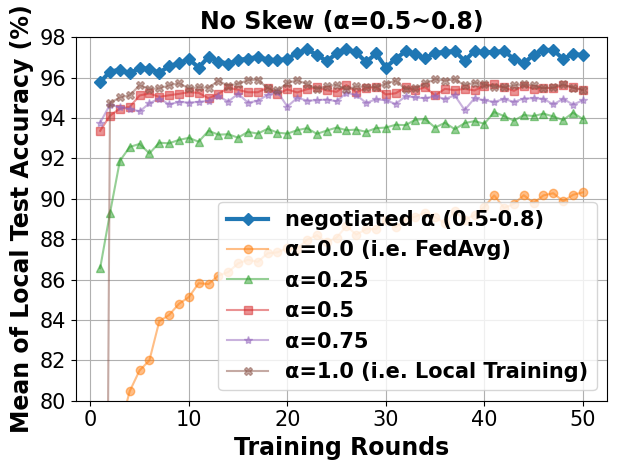

Reproduce this figure in Python.
# -*- coding: UTF-8 -*-

# For ubuntu env error: findfont: Font family ['Times New Roman'] not found. Falling back to DejaVu Sans.
# ```bash
# sudo apt-get install msttcorefonts
# rm -rf ~/.cache/matplotlib
# ```
import sys

import matplotlib.pyplot as plt
import matplotlib.font_manager as font_manager
from matplotlib import cycler

x = [1, 2, 3, 4, 5, 6, 7, 8, 9, 10, 11, 12, 13, 14, 15, 16, 17, 18, 19, 20, 21, 22, 23, 24, 25, 26, 27, 28, 29, 30, 31,
     32, 33, 34, 35, 36, 37, 38, 39, 40, 41, 42, 43, 44, 45, 46, 47, 48, 49, 50]

fed_server = [95.78, 96.3, 96.4, 96.22, 96.47, 96.45, 96.25, 96.57, 96.72, 96.93, 96.5, 97.03, 96.8, 96.7, 96.87, 96.95, 97.03, 96.9, 96.87, 96.93, 97.23, 97.4, 97.13, 96.82, 97.2, 97.4, 97.25, 96.77, 97.2, 96.5, 96.95, 97.3, 97.15, 96.97, 97.23, 97.28, 97.32, 96.83, 97.33, 97.25, 97.28, 97.32, 96.93, 96.72, 97.13, 97.38, 97.37, 96.93, 97.18, 97.12]
fed_server_alpha_025 = [86.57, 89.3, 91.88, 92.57, 92.72, 92.25, 92.78, 92.75, 92.92, 93.02, 92.83, 93.37, 93.18, 93.2, 93.03, 93.32, 93.23, 93.47, 93.28, 93.23, 93.4, 93.5, 93.22, 93.38, 93.53, 93.4, 93.43, 93.32, 93.5, 93.53, 93.67, 93.65, 93.92, 93.95, 93.53, 93.77, 93.45, 93.75, 93.85, 93.72, 94.3, 94.1, 93.87, 94.15, 94.1, 94.22, 94.08, 93.9, 94.27, 93.95]
fed_server_alpha_050 = [93.37, 94.12, 94.47, 94.55, 95.12, 95.22, 95.05, 95.13, 95.2, 95.28, 95.25, 94.98, 95.2, 95.5, 95.4, 95.28, 95.28, 95.5, 95.2, 95.42, 95.27, 95.43, 95.52, 95.37, 95.3, 95.63, 95.28, 95.48, 95.53, 95.17, 95.23, 95.53, 95.38, 95.53, 95.12, 95.45, 95.38, 95.45, 95.37, 95.6, 95.67, 95.52, 95.35, 95.6, 95.45, 95.5, 95.48, 95.63, 95.52, 95.4]
fed_server_alpha_075 = [93.77, 94.67, 94.53, 94.45, 94.33, 94.73, 94.97, 94.68, 94.8, 94.77, 94.8, 94.85, 95.08, 94.82, 95.2, 94.77, 94.85, 95.15, 95.3, 94.57, 95.0, 94.87, 94.88, 94.92, 94.83, 95.25, 95.15, 94.75, 94.93, 94.88, 94.7, 95.08, 95.02, 94.98, 95.08, 94.95, 95.12, 94.4, 94.98, 94.88, 94.8, 94.95, 94.8, 94.97, 94.98, 94.95, 94.68, 94.95, 94.67, 94.88]
main_fed = [68.48, 78.03, 78.62, 80.47, 81.5, 82.0, 83.93, 84.25, 84.8, 85.13, 85.82, 85.78, 86.2, 86.37, 86.8, 86.98, 86.88, 87.3, 87.35, 87.55, 87.53, 87.97, 88.2, 87.85, 88.08, 88.65, 88.23, 88.5, 88.5, 88.95, 88.6, 88.97, 89.12, 89.32, 89.1, 88.78, 89.38, 88.97, 89.2, 89.6, 90.17, 89.55, 89.75, 90.18, 89.8, 90.17, 90.28, 89.88, 90.2, 90.32]
main_nn = [18.35, 94.75, 95.02, 95.13, 95.63, 95.45, 95.47, 95.62, 95.73, 95.47, 95.53, 95.5, 95.85, 95.6, 95.7, 95.88, 95.9, 95.48, 95.37, 95.73, 95.88, 95.68, 95.45, 95.57, 95.65, 95.42, 95.57, 95.55, 95.53, 95.7, 95.85, 95.43, 95.48, 95.72, 95.92, 95.85, 95.92, 95.62, 95.75, 95.67, 95.55, 95.53, 95.62, 95.67, 95.62, 95.47, 95.53, 95.68, 95.5, 95.38]


fig, axes = plt.subplots()

legendFont = font_manager.FontProperties(family='Times New Roman', weight='bold', style='normal', size=15)
xylabelFont = font_manager.FontProperties(family='Times New Roman', weight='bold', style='normal', size=17)
csXYLabelFont = {'fontproperties': xylabelFont}
titleFont = font_manager.FontProperties(family='Times New Roman', weight='bold', style='normal', size=17)
csTitleFont = {'fontproperties': titleFont}
plt.title("No Skew (α=0.5~0.8)", **csTitleFont)

markers = ["D", "o", "^", "s", "*", "X", "d", "x", "1", "|"]
axes.set_prop_cycle(cycler(color=plt.get_cmap('tab10').colors, marker=markers))
axes.plot(x, fed_server, label="negotiated α (0.5-0.8)", linewidth=3)
axes.plot(x, main_fed, label="α=0.0 (i.e. FedAvg)",  alpha=0.5)
axes.plot(x, fed_server_alpha_025, label="α=0.25",  alpha=0.5)
axes.plot(x, fed_server_alpha_050, label="α=0.5",  alpha=0.5)
axes.plot(x, fed_server_alpha_075, label="α=0.75",  alpha=0.5)
axes.plot(x, main_nn, label="α=1.0 (i.e. Local Training)",  alpha=0.5)


axes.set_xlabel("Training Rounds", **csXYLabelFont)
axes.set_ylabel("Mean of Local Test Accuracy (%)", **csXYLabelFont)

plt.xticks(family='Times New Roman', fontsize=15)
plt.yticks(family='Times New Roman', fontsize=15)
plt.tight_layout()
plt.ylim(80, 98)
plt.legend(prop=legendFont)
plt.grid()
if len(sys.argv) == 3 and sys.argv[1] and sys.argv[1] == "save":
    plt.savefig(sys.argv[2])
else:
    plt.show()
